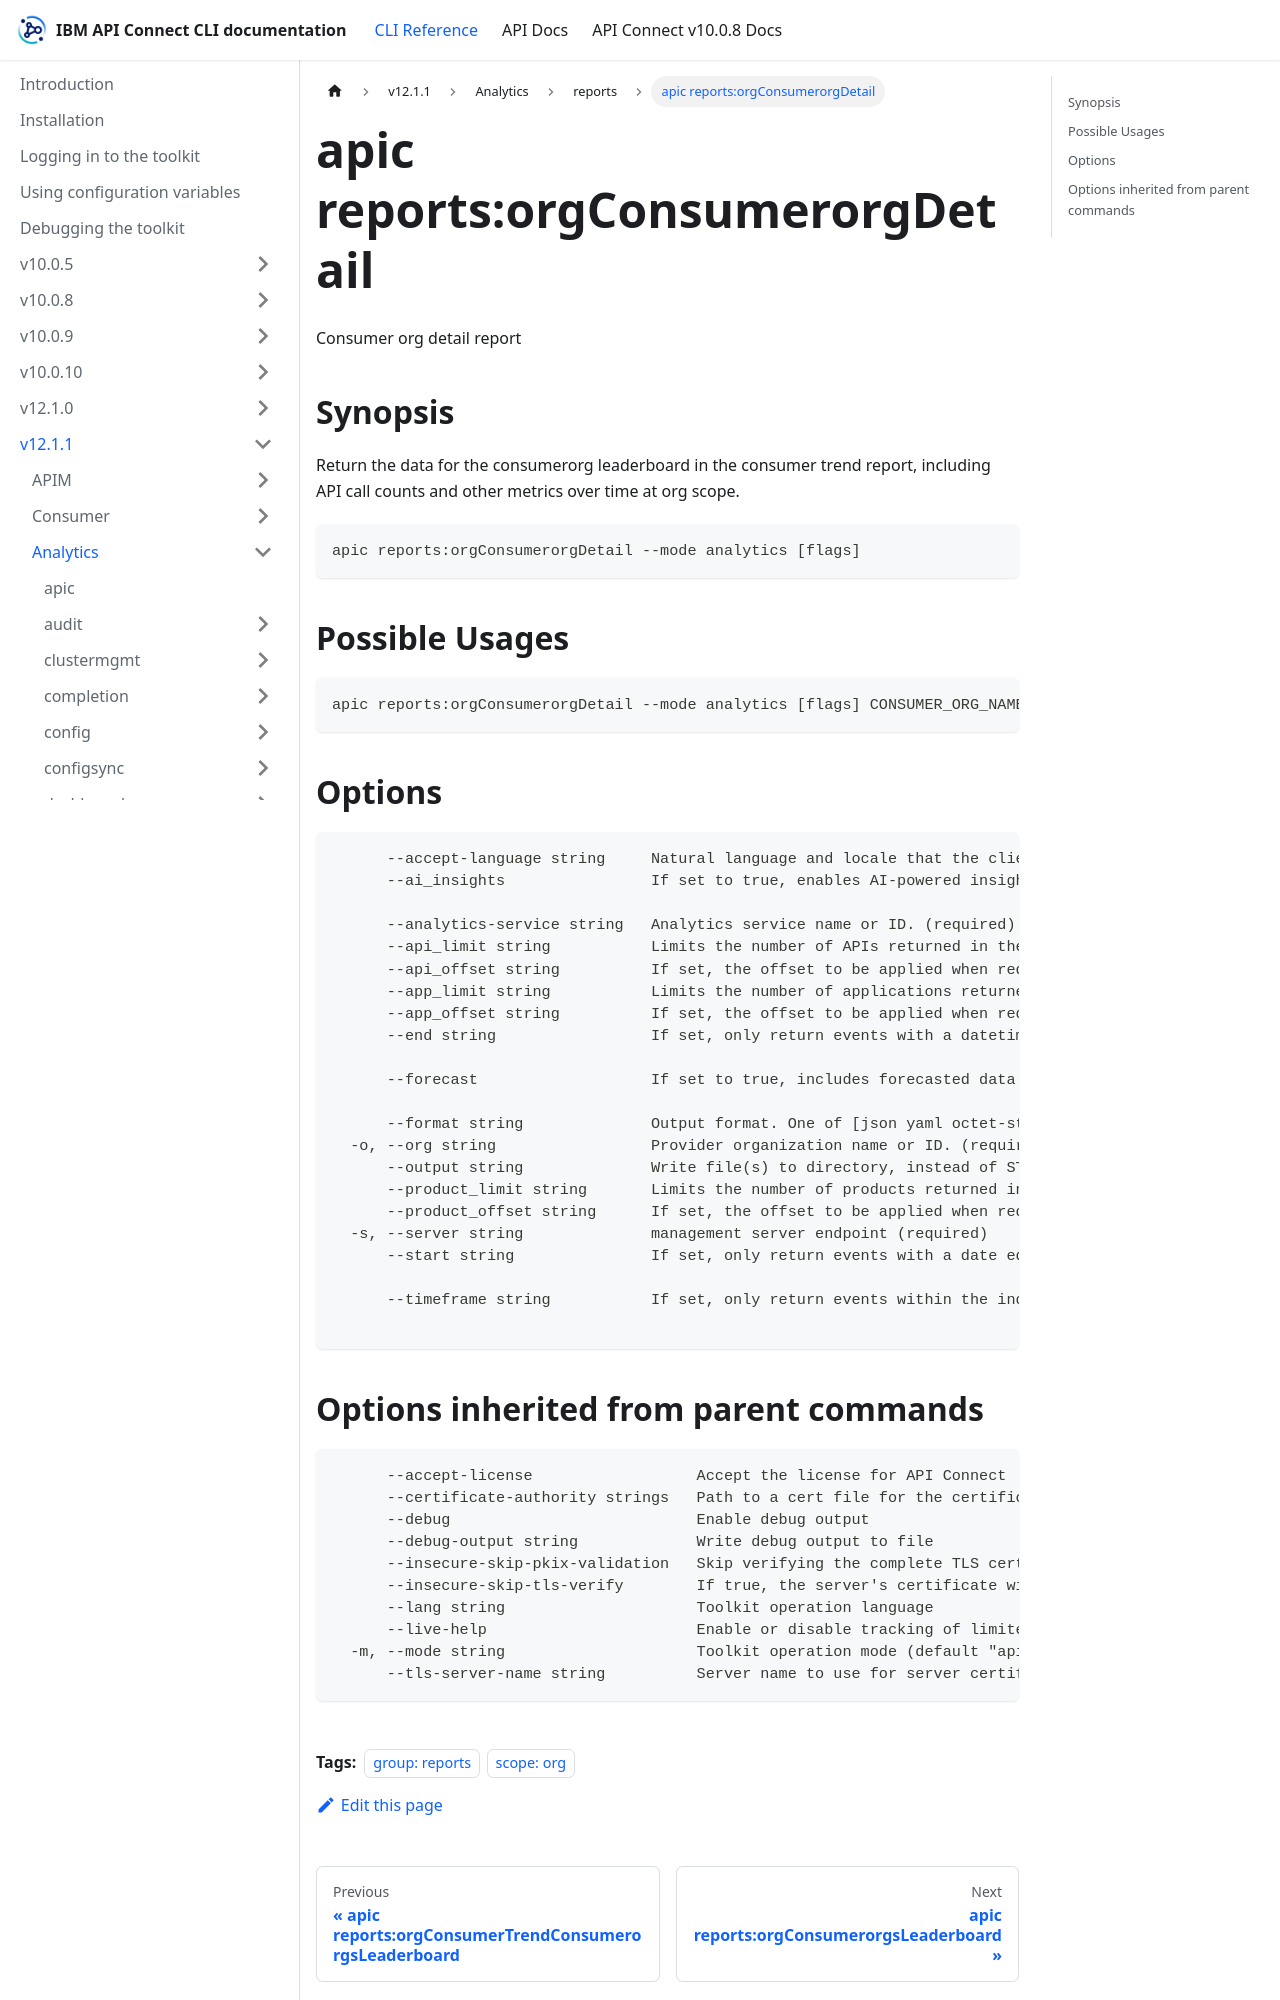

repository: ibm-apiconnect/clidocs · page: docs/v1211/analytics/reports/apic_reports_orgConsumerorgDetail.html · generator: docusaurus

---
tags:
- "group: reports"
- "scope: org"
---
# apic reports:orgConsumerorgDetail

Consumer org detail report

## Synopsis

Return the data for the consumerorg leaderboard in the consumer trend report, including API call counts and other metrics over time at org scope.

```
apic reports:orgConsumerorgDetail --mode analytics [flags]
```

## Possible Usages

```
apic reports:orgConsumerorgDetail --mode analytics [flags] CONSUMER_ORG_NAME
```

## Options

```
      --accept-language string     Natural language and locale that the client prefers.
      --ai_insights                If set to true, enables AI-powered insights and analysis in the report response. This parameter requires the API agent feature to be enabled in the service configuration. When enabled, the report may include additional AI-generated recommendations and patterns.
                                   
      --analytics-service string   Analytics service name or ID. (required)
      --api_limit string           Limits the number of APIs returned in the response. Use this parameter to control pagination and reduce response payload size. Valid range: 1-500. If not specified, a default limit will be applied by the server.
      --api_offset string          If set, the offset to be applied when requesting a list. e.g. return events starting from the 100th result
      --app_limit string           Limits the number of applications returned in the response. Use this parameter to control pagination and reduce response payload size. Valid range: 1-500. If not specified, a default limit will be applied by the server.
      --app_offset string          If set, the offset to be applied when requesting a list. e.g. return events starting from the 100th result
      --end string                 If set, only return events with a datetime equal or older than this. The date-time value must be such that the time component represents midnight. for example, 2021-07-21T00:00:000Z.
                                   
      --forecast                   If set to true, includes forecasted data projections in the report response based on historical trends. The forecast extends beyond the current date to provide predictive analytics for future API usage patterns. This parameter is useful for trend analysis.
                                   
      --format string              Output format. One of [json yaml octet-stream go-template=... go-template-file=...], defaults to yaml.
  -o, --org string                 Provider organization name or ID. (required)
      --output string              Write file(s) to directory, instead of STDOUT (default "-")
      --product_limit string       Limits the number of products returned in the response. Use this parameter to control pagination and reduce response payload size. Valid range: 1-500. If not specified, a default limit will be applied by the server.
      --product_offset string      If set, the offset to be applied when requesting a list. e.g. return events starting from the 100th result
  -s, --server string              management server endpoint (required)
      --start string               If set, only return events with a date equal to or newer than this. The date-time value must be such that the time component represents midnight. for example, 2021-07-21T00:00:000Z.
                                   
      --timeframe string           If set, only return events within the indicated timeframe. Timeframe values are in the format of 'last<value><unit>' where <value> is a positive integer greater than one, and <unit> can be one of day, month, quarter or year.
                                   
```
